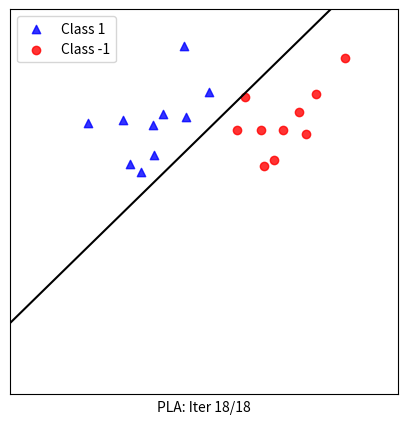

This figure's Python source:
import numpy as np
import matplotlib.pyplot as plt
from matplotlib.animation import FuncAnimation
np.random.seed(2)

# Tạo dữ liệu
means = [[2, 2], [4, 2]]
cov = [[0.3, 0.2], [0.2, 0.3]]
N = 10

X0 = np.random.multivariate_normal(means[0], cov, N).T
X1 = np.random.multivariate_normal(means[1], cov, N).T

X = np.hstack((X0, X1))
y = np.hstack((np.ones(N), -np.ones(N)))

# Thêm bias vào X
X = np.vstack((np.ones(2 * N), X))


# Hàm tính dự đoán
def predict(w, x):
    return np.sign(np.dot(w.T, x))


# Kiểm tra hội tụ
def has_converged(X, y, w):
    return np.all(predict(w, X) == y)


# Thuật toán Perceptron
def perceptron(X, y, w_init):
    w = [w_init]
    mis_points = []
    N = X.shape[1]

    while True:
        mix_id = np.random.permutation(N)
        for i in mix_id:
            xi = X[:, i].reshape(-1, 1)
            yi = y[i]
            if predict(w[-1], xi)[0] != yi:
                mis_points.append(i)
                w.append(w[-1] + yi * xi)

        if has_converged(X, y, w[-1]):
            break
    return w, mis_points


# Trực quan hóa đường phân chia
def draw_line(w):
    w0, w1, w2 = w.flatten()
    x_vals = np.array([0, 6])
    y_vals = -(w1 * x_vals + w0) / w2
    plt.plot(x_vals, y_vals, 'k')


# Khởi tạo trọng số và huấn luyện PLA
w_init = np.random.randn(3, 1)
w, misclassified = perceptron(X, y, w_init)


# Trực quan hóa thuật toán Perceptron
def visualize_perceptron(w, misclassified):
    fig, ax = plt.subplots(figsize=(5, 5))

    def update(i):
        plt.cla()
        plt.scatter(X0[0], X0[1], marker='^', color='blue', label="Class 1", alpha=0.8)
        plt.scatter(X1[0], X1[1], marker='o', color='red', label="Class -1", alpha=0.8)
        draw_line(w[min(i, len(w) - 1)])

        if i < len(misclassified):
            circle = plt.Circle((X[1, misclassified[i]], X[2, misclassified[i]]), 0.15, color='k', fill=False)
            ax.add_artist(circle)

        ax.set_xlim(0, 6)
        ax.set_ylim(-2, 4)
        ax.set_xticks([])
        ax.set_yticks([])
        ax.set_xlabel(f'PLA: Iter {min(i, len(w) - 1)}/{len(w) - 1}')
        plt.legend()

    anim = FuncAnimation(fig, update, frames=len(w) + 1, interval=1000)
    anim.save('pla_vis.gif', dpi=100, writer='imagemagick')
    plt.show()


visualize_perceptron(w, misclassified)